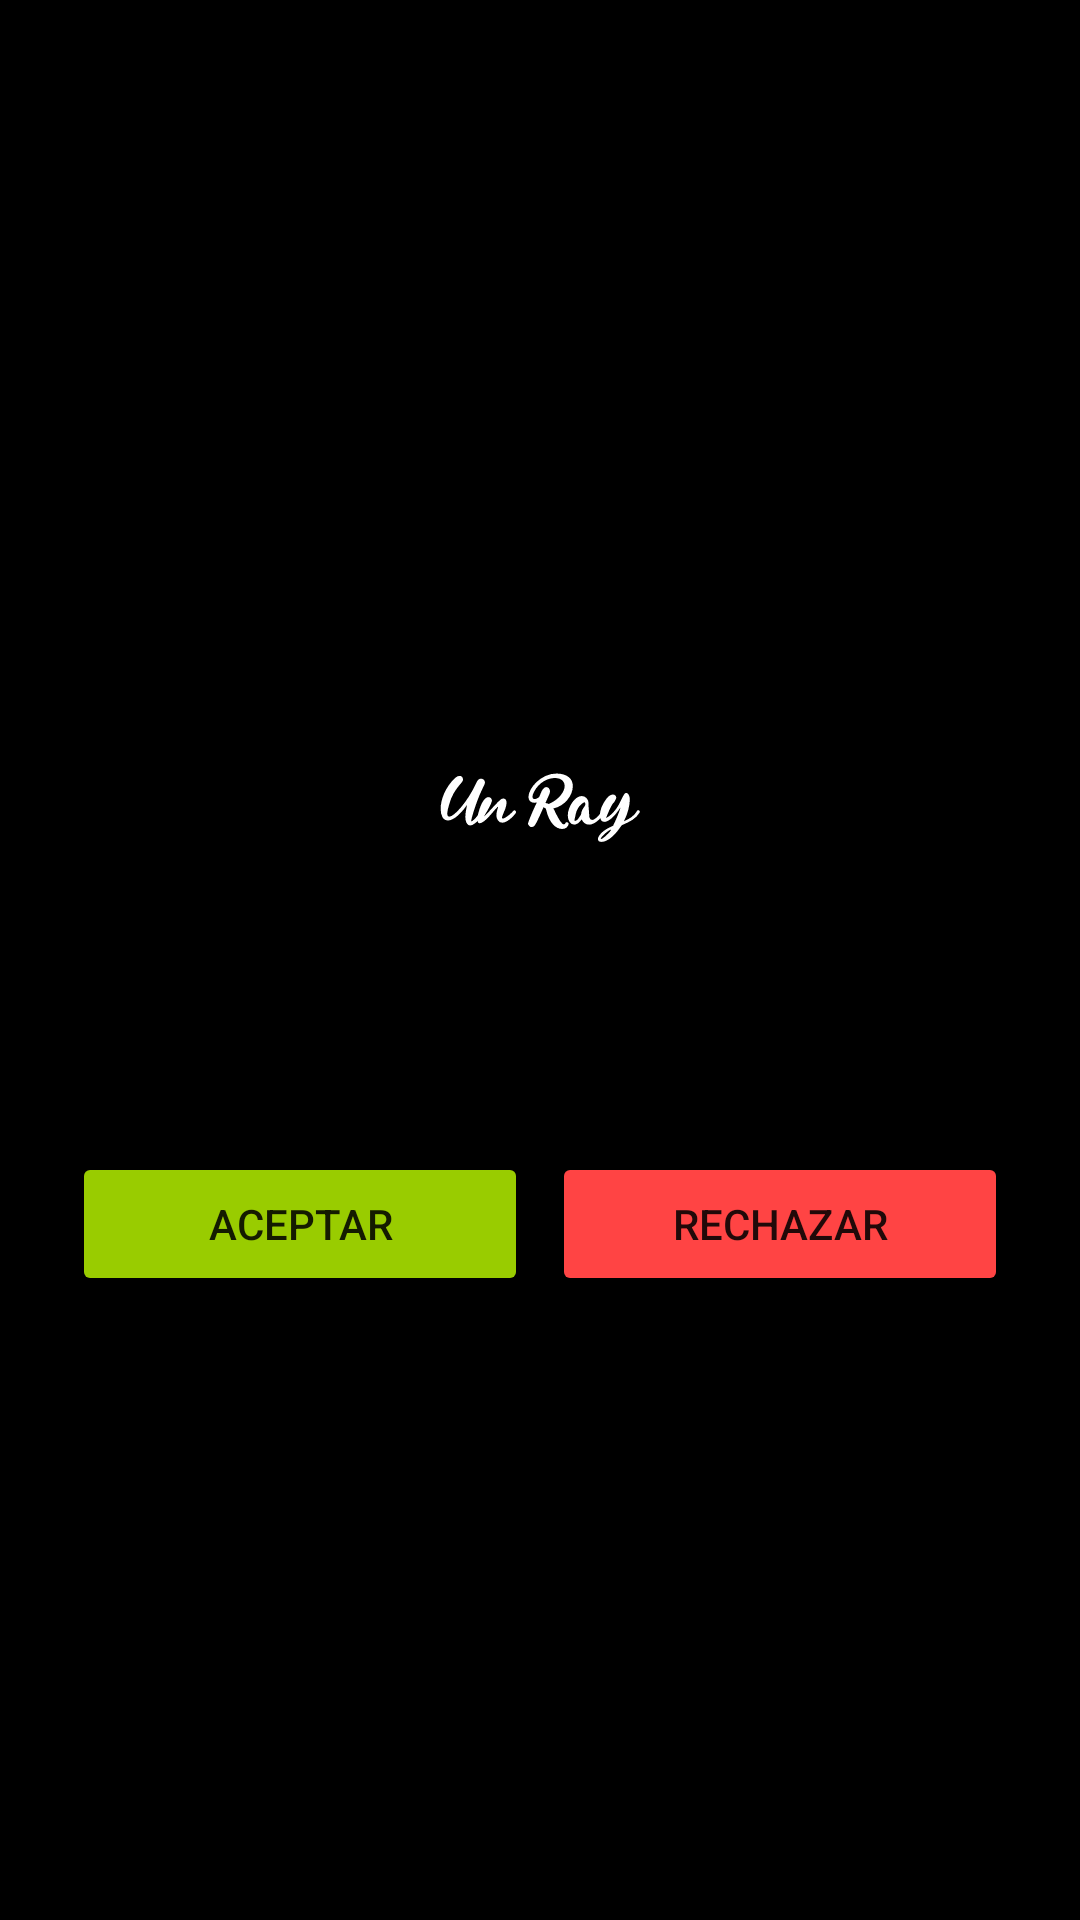

Write the Android layout XML for this screen, with the resource values it uses.
<!-- AndroidManifest.xml: activity theme Theme.AppCompat.DayNight.NoActionBar.FullScreen -->
<!-- res/layout/activity_full_screen.xml -->
<?xml version="1.0" encoding="utf-8"?>
<LinearLayout xmlns:android="http://schemas.android.com/apk/res/android"
  android:orientation="vertical"
  android:gravity="center"
  android:layout_width="match_parent"
  android:layout_height="match_parent"
  android:background="@android:color/black"
  android:padding="24dp">

  <ImageView
    android:id="@+id/avatar_image"
    android:layout_width="120dp"
    android:layout_height="120dp"
    android:src="@drawable/ic_launcher_foreground"
    android:layout_marginBottom="16dp"
    android:scaleType="centerCrop" />

  <TextView
    android:id="@+id/origin_text"
    android:text="Origen: ..."
    android:textColor="@android:color/white"
    android:textSize="20sp"
    android:layout_marginBottom="8dp" />

  <TextView
    android:id="@+id/destination_text"
    android:text="Destino: ..."
    android:textColor="@android:color/white"
    android:textSize="20sp"
    android:layout_marginBottom="8dp" />

  <TextView
    android:id="@+id/price_text"
    android:text="Precio: ..."
    android:textColor="@android:color/white"
    android:textSize="20sp"
    android:layout_marginBottom="24dp" />

  <LinearLayout
    android:orientation="horizontal"
    android:gravity="center"
    android:layout_width="match_parent"
    android:layout_height="wrap_content">

    <Button
      android:id="@+id/accept_button"
      android:text="Aceptar"
      android:layout_width="0dp"
      android:layout_height="wrap_content"
      android:layout_weight="1"
      android:backgroundTint="@android:color/holo_green_light" />

    <Button
      android:id="@+id/decline_button"
      android:text="Rechazar"
      android:layout_width="0dp"
      android:layout_height="wrap_content"
      android:layout_weight="1"
      android:backgroundTint="@android:color/holo_red_light"
      android:layout_marginStart="8dp" />
  </LinearLayout>
</LinearLayout>
<!-- resources referenced by this layout -->
<resources>
  <!-- drawable ic_launcher_foreground: vector/xml drawable (drawable, 12617 chars, omitted) -->
  <style name="Theme.AppCompat.DayNight.NoActionBar.FullScreen" parent="Theme.AppCompat.DayNight.NoActionBar">
      <item name="android:windowFullscreen">true</item>
      <item name="android:windowNoTitle">true</item>
    </style>
</resources>
